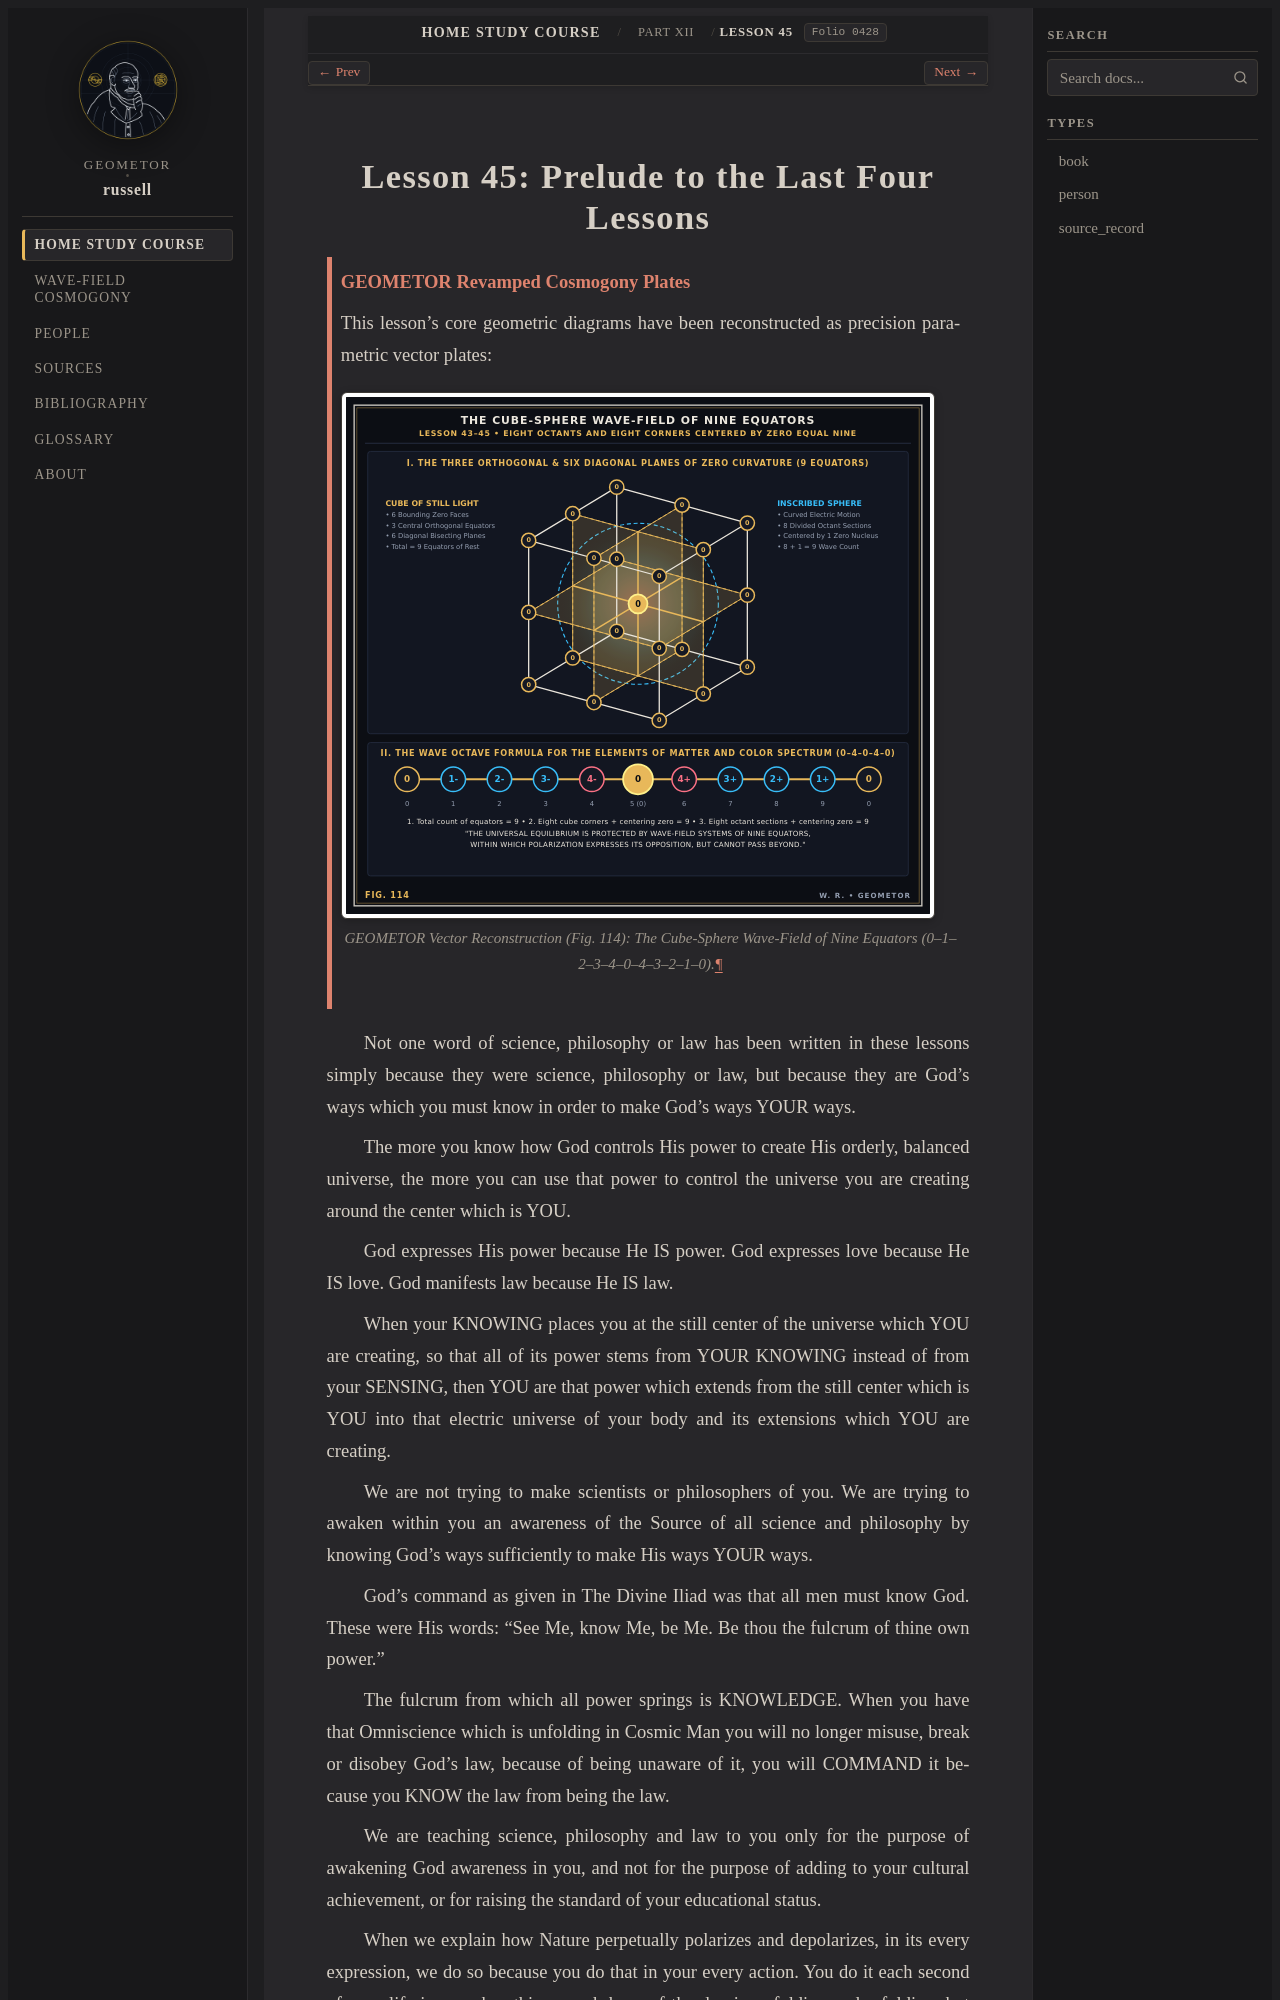

repository: geometor/russell · page: home_study_course/part_12/lesson_45.html · generator: sphinx

:layout: book
:order: 45
:canonical_id: Lesson 45
:breadcrumb_title: Lesson 45
:folio: 0428

.. _hsc-lesson-45:

Lesson 45: Prelude to the Last Four Lessons
===========================================

.. folio:: 0428
   :page: 428

.. admonition:: GEOMETOR Revamped Cosmogony Plates
   :class: note

   This lesson's core geometric diagrams have been reconstructed as precision parametric vector plates:

   .. figure:: /_static/svg/04_cube_sphere_nine_equators.svg
      :align: center
      :width: 96%

      GEOMETOR Vector Reconstruction (Fig. 114): The Cube-Sphere Wave-Field of Nine Equators (0–1–2–3–4–0–4–3–2–1–0).

Not one word of science, philosophy or law has been written in these lessons simply because they were science, philosophy or law, but because they are God's ways which you must know in order to make God's ways YOUR ways.

The more you know how God controls His power to create His orderly, balanced universe, the more you can use that power to control the universe you are creating around the center which is YOU.

God expresses His power because He IS power. God expresses love because He IS love. God manifests law because He IS law.

When your KNOWING places you at the still center of the universe which YOU are creating, so that all of its power stems from YOUR KNOWING instead of from your SENSING, then YOU are that power which extends from the still center which is YOU into that electric universe of your body and its extensions which YOU are creating.

We are not trying to make scientists or philosophers of you. We are trying to awaken within you an awareness of the Source of all science and philosophy by knowing God's ways sufficiently to make His ways YOUR ways.

God's command as given in The Divine Iliad was that all men must know God. These were His words: "See Me, know Me, be Me. Be thou the fulcrum of thine own power."

The fulcrum from which all power springs is KNOWLEDGE. When you have that Omniscience which is unfolding in Cosmic Man you will no longer misuse, break or disobey God's law, because of being unaware of it, you will COMMAND it because you KNOW the law from being the law.

We are teaching science, philosophy and law to you only for the purpose of awakening God awareness in you, and not for the purpose of adding to your cultural achievement, or for raising the standard of your educational status.

When we explain how Nature perpetually polarizes and depolarizes, in its every expression, we do so because you do that in your every action. You do it each second of your life in your breathings--each hour of the day in unfolding and refolding, but you are not aware of it.
